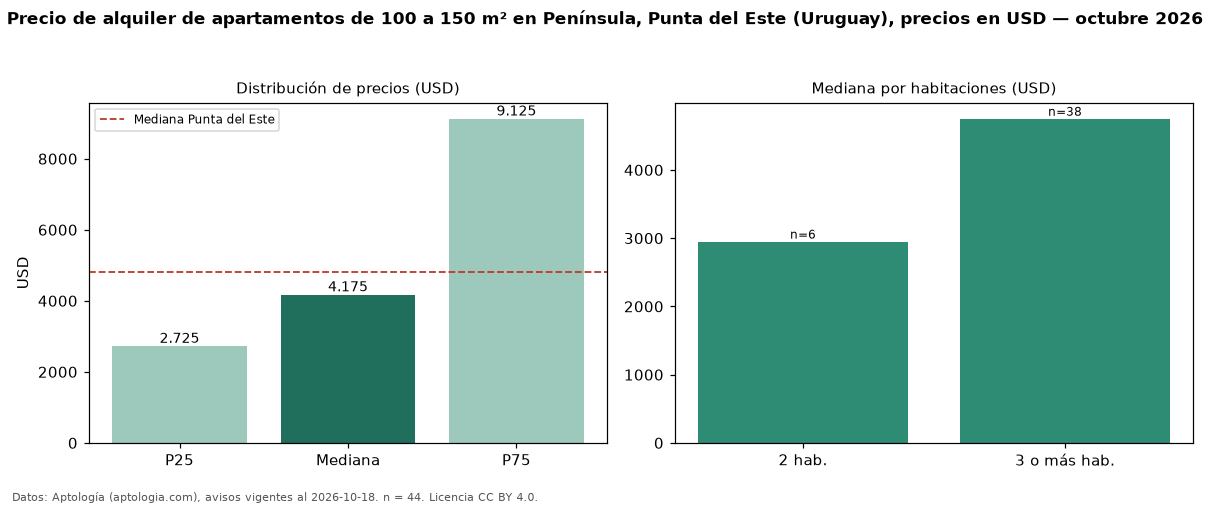

The file beside this chart, header and first rows:
seccion, metrica, valor, moneda, n
filtro, area4, de 100 a 150 m², , 44
precio, p25, 2725, USD, 44
precio, mediana, 4175, USD, 44
precio, p75, 9125, USD, 44
precio, minimo, 370.0, USD, 44
precio, maximo, 18000, USD, 44
m2, mediana_precio_m2, 36.02, USD, 42
m2, area_mediana_m2, 114.5, m2, 42
banos, mediana_banos, 3.0, , 
parqueadero, pct_con_parqueadero, 100.0, %, 38
habitaciones, 2, 2950, USD, 6
habitaciones, 3+, 4750, USD, 38
ciudad, mediana_ciudad_referencia, 4800, USD, 
ciudad, mediana_m2_ciudad, 41.27, USD, 
fuente, fecha_datos, 2026-10-18, , 
fuente, atribucion, https://www.aptologia.com/uy/alquiler/pu…, , 
fuente, licencia, CC BY 4.0, , 
